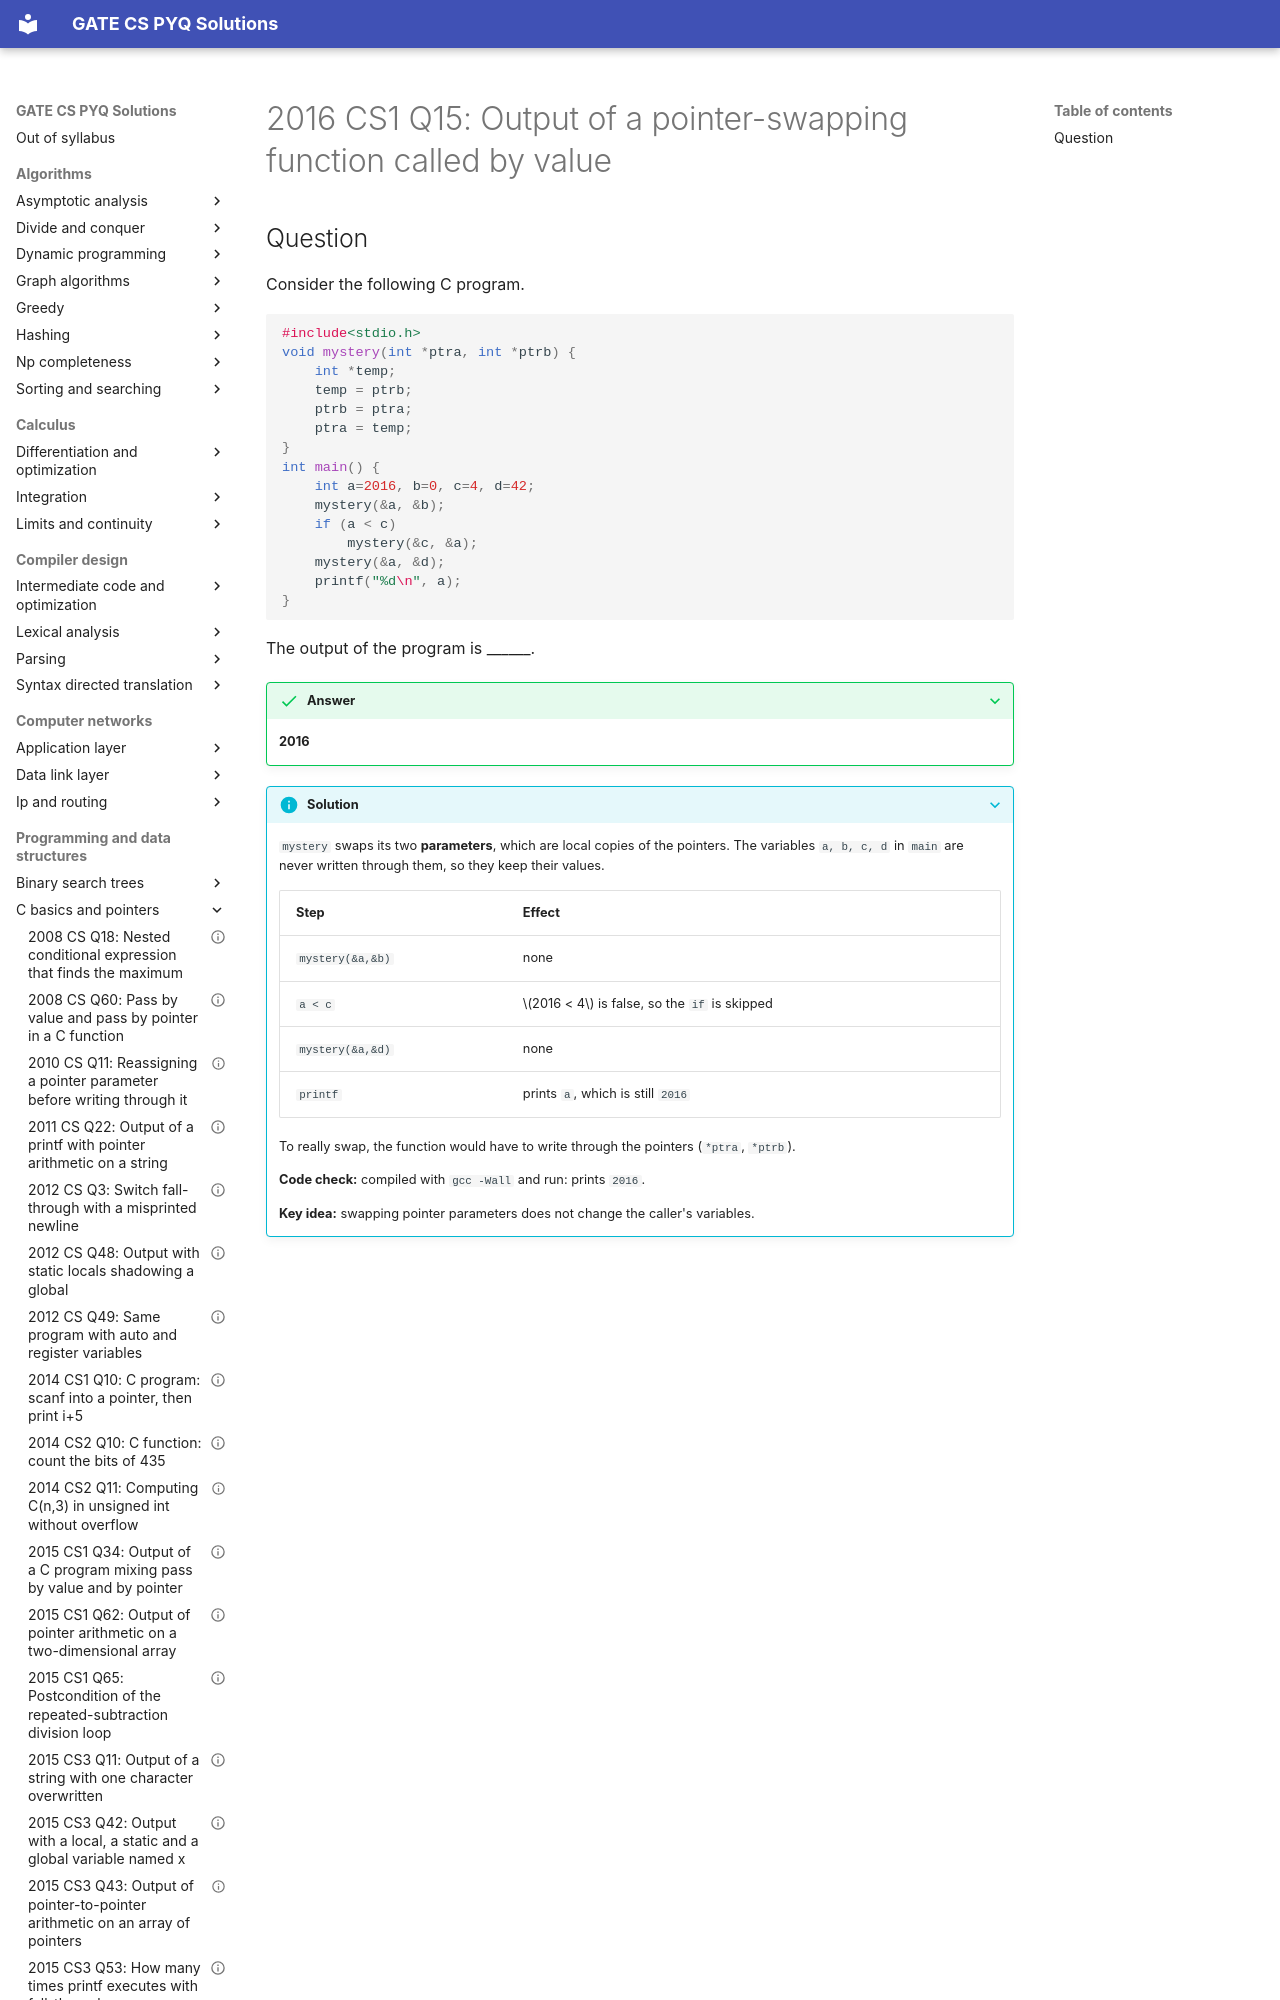

repository: saheenusman/GATE-PYQs · page: programming-and-data-structures/c-basics-and-pointers/2016-set1-q15/index.html · generator: mkdocs

---
title: "2016 CS1 Q15: Output of a pointer-swapping function called by value"
year: 2016
set: 1
paper: CS1
q_no: 15
subject: programming-and-data-structures
topic: c-basics-and-pointers
also: []
marks: 1
type: NAT
official_answer: "2016 to 2016"
status: verified
---

# 2016 CS1 Q15: Output of a pointer-swapping function called by value
